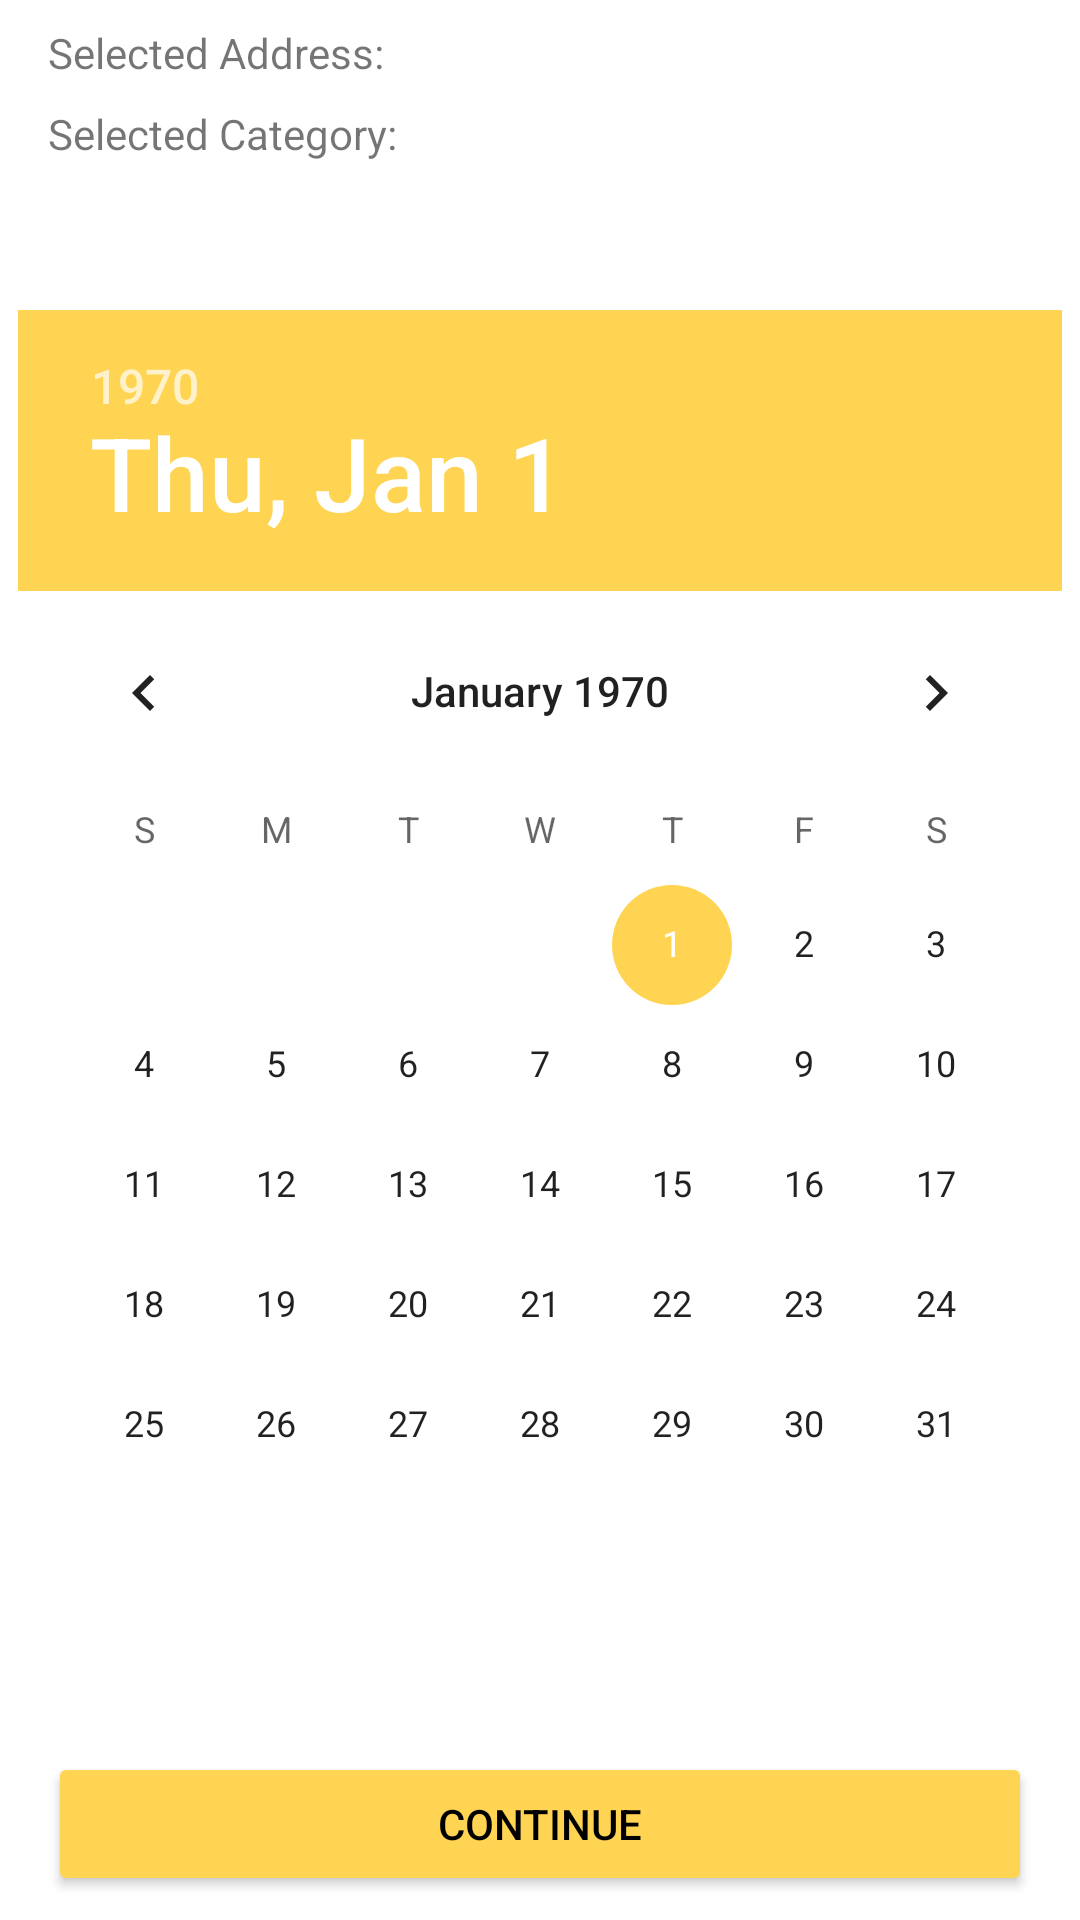

This screen was rendered from an Android layout file. Write that file and the resources it references.
<!-- AndroidManifest.xml: application theme Theme.MYRecycleApp -->
<!-- res/layout/activity_reserve_select_date.xml -->
<?xml version="1.0" encoding="utf-8"?>
<androidx.constraintlayout.widget.ConstraintLayout xmlns:android="http://schemas.android.com/apk/res/android"
    xmlns:app="http://schemas.android.com/apk/res-auto"
    xmlns:tools="http://schemas.android.com/tools"
    android:layout_width="match_parent"
    android:layout_height="match_parent"
    tools:context=".ReserveSelectDateActivity">

    <TextView
        android:id="@+id/labelSelectedAddress"
        android:layout_width="wrap_content"
        android:layout_height="wrap_content"
        android:layout_marginStart="16dp"
        android:layout_marginTop="8dp"
        android:text="Selected Address: "
        app:layout_constraintEnd_toStartOf="@+id/txtSelectedAddress"
        app:layout_constraintStart_toStartOf="parent"
        app:layout_constraintTop_toTopOf="parent" />

    <TextView
        android:id="@+id/txtSelectedAddress"
        android:layout_width="0dp"
        android:layout_height="wrap_content"
        android:layout_marginTop="8dp"
        android:layout_marginEnd="16dp"
        app:layout_constraintEnd_toEndOf="parent"
        app:layout_constraintStart_toEndOf="@+id/labelSelectedAddress"
        app:layout_constraintTop_toTopOf="parent" />

    <TextView
        android:id="@+id/labelSelectedCategory"
        android:layout_width="wrap_content"
        android:layout_height="wrap_content"
        android:layout_marginStart="16dp"
        android:layout_marginTop="8dp"
        android:text="Selected Category: "
        app:layout_constraintEnd_toStartOf="@+id/txtSelectedCategory"
        app:layout_constraintStart_toStartOf="parent"
        app:layout_constraintTop_toBottomOf="@+id/labelSelectedAddress" />

    <TextView
        android:id="@+id/txtSelectedCategory"
        android:layout_width="0dp"
        android:layout_height="wrap_content"
        android:layout_marginTop="8dp"
        android:layout_marginEnd="16dp"
        app:layout_constraintEnd_toEndOf="parent"
        app:layout_constraintStart_toEndOf="@+id/labelSelectedCategory"
        app:layout_constraintTop_toBottomOf="@+id/txtSelectedAddress" />

    <DatePicker
        android:id="@+id/datePicker"
        android:layout_width="wrap_content"
        android:layout_height="wrap_content"
        android:layout_marginTop="8dp"
        android:layout_marginBottom="8dp"
        app:layout_constraintBottom_toTopOf="@+id/buttonDateContinue"
        app:layout_constraintEnd_toEndOf="parent"
        app:layout_constraintStart_toStartOf="parent"
        app:layout_constraintTop_toBottomOf="@+id/labelSelectedCategory" />

    <Button
        android:id="@+id/buttonDateContinue"
        android:layout_width="match_parent"
        android:layout_height="wrap_content"
        android:layout_marginStart="16dp"
        android:layout_marginTop="8dp"
        android:layout_marginEnd="16dp"
        android:layout_marginBottom="8dp"
        android:text="Continue"
        android:backgroundTint="@color/my_orange"
        android:textColor="@color/black"
        app:layout_constraintBottom_toBottomOf="parent"
        app:layout_constraintEnd_toEndOf="parent"
        app:layout_constraintStart_toStartOf="parent" />

</androidx.constraintlayout.widget.ConstraintLayout>
<!-- resources referenced by this layout -->
<resources>
  <color name="black">#FF000000</color>
  <color name="my_orange">#FFD452</color>
  <style name="Theme.MYRecycleApp" parent="Theme.MaterialComponents.Light.DarkActionBar">
          
          <item name="colorPrimary">@color/my_green</item>
          <item name="colorPrimaryVariant">@color/my_darkgreen</item>
          <item name="colorOnPrimary">@color/white</item>
          
          <item name="colorSecondary">@color/my_orange</item>
          <item name="colorSecondaryVariant">@color/my_yellow</item>
          <item name="colorOnSecondary">@color/black</item>
          
          <item name="android:statusBarColor" tools:targetApi="l">?attr/colorPrimaryVariant</item>
          
      </style>
  <color name="my_green">#2ED449</color>
  <color name="my_darkgreen">#1F8931</color>
  <color name="white">#FFFFFFFF</color>
  <color name="my_yellow">#FFEAAA</color>
</resources>
